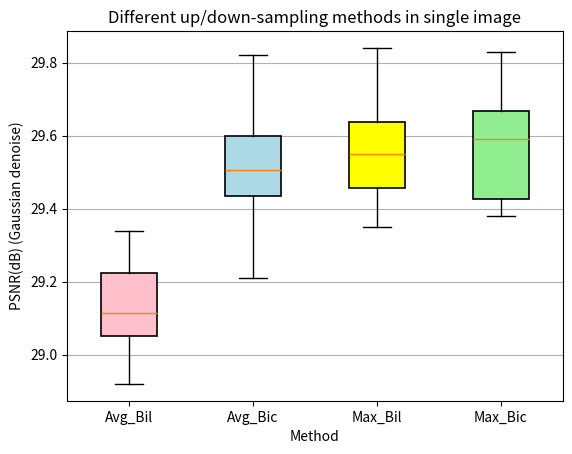

The script that saved this image:
# -*- coding: utf-8 -*-
"""
Created on Wed Nov 13 14:06:36 2019

[redacted]
"""

import matplotlib.pyplot as plt
import numpy as np

#np.random.seed(19680801)
DD_list = np.array([29.03,28.97,29.09,29.04,28.37,28.52,29.25,28.98,29.17,29.62])
DIP_list = np.array([29.21,29.22,29.13,29.37,29.16,29.41,29.31,29.40,29.20,29.09])
DED_list = np.array([29.70,29.60,29.51,29.40,29.83,29.66,29.39,29.67,29.38,29.58])

Maxpooing_Bicubic_list = np.array([29.70,29.60,29.51,29.40,29.83,29.66,29.39,29.67,29.38,29.58])
Maxpooing_Bilinear_list = np.array([29.35,29.44,29.52,29.65,29.38,29.58,29.51,29.65,29.84,29.60])
Avgpooling_Bicubic_list = np.array([29.61,29.50,29.51,29.45,29.43,29.78,29.38,29.82,29.21,29.57])
Avgpooling_Bilinear_list = np.array([29.15,29.34,28.92,29.04,29.00,29.28,29.09,29.25,29.13,29.10])

Maxpooling_Bicubic_mean = np.mean(Maxpooing_Bicubic_list)  #求均值，方差
Maxpooling_Bicubic_var = np.var(Maxpooing_Bicubic_list)
Maxpooling_Bilinear_mean = np.mean(Maxpooing_Bilinear_list)
Maxpooling_Bilinear_var = np.var(Maxpooing_Bilinear_list)
Avgpooling_Bicubic_mean = np.mean(Avgpooling_Bicubic_list)
Avgpooling_Bicubic_var = np.var(Avgpooling_Bicubic_list)
Avgpooling_Bilinear_mean = np.mean(Avgpooling_Bilinear_list)
Avgpooling_Bilinear_var = np.var(Avgpooling_Bilinear_list)

DD_list_mean = np.mean(DD_list)
DIP_list_mean = np.mean(DIP_list)
DED_list_maen = np.mean(DED_list)


all_data = [Avgpooling_Bilinear_list, Avgpooling_Bicubic_list, Maxpooing_Bilinear_list, Maxpooing_Bicubic_list]
#all_data = [DD_list, DIP_list, DED_list]

labels = ['Avg_Bil', 'Avg_Bic', 'Max_Bil', 'Max_Bic']
#labels = ['Deep decoder', 'DIP', 'DED']
boxprops = dict(linewidth=1.2)  #设置线宽

bplot = plt.boxplot(all_data, patch_artist=True, labels=labels, whis=[0, 100], boxprops=boxprops)  # 设置箱型图可填充
plt.title('Different up/down-sampling methods in single image')
#plt.title('Differenr methods in single image')

colors = ['pink', 'lightblue', 'yellow', 'lightgreen']
#colors = ['pink', 'lightblue', 'lightgreen']
for patch, color in zip(bplot['boxes'], colors):
    patch.set_facecolor(color)  # 为不同的箱型图填充不同的颜色

plt.grid(axis="y")
plt.xlabel('Method')
plt.ylabel('PSNR(dB) (Gaussian denoise)')
plt.show()